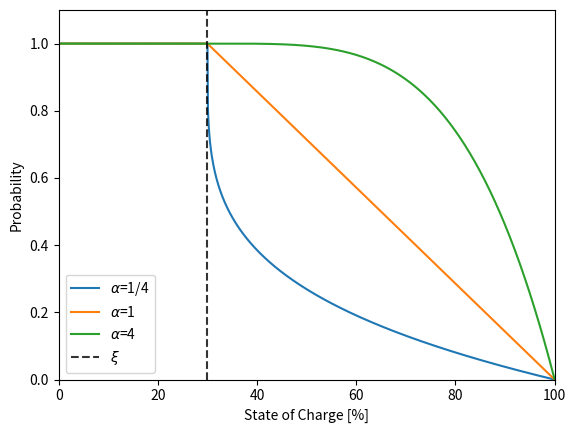
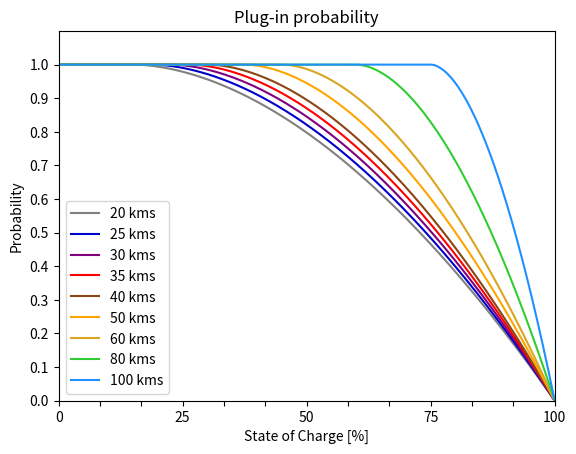
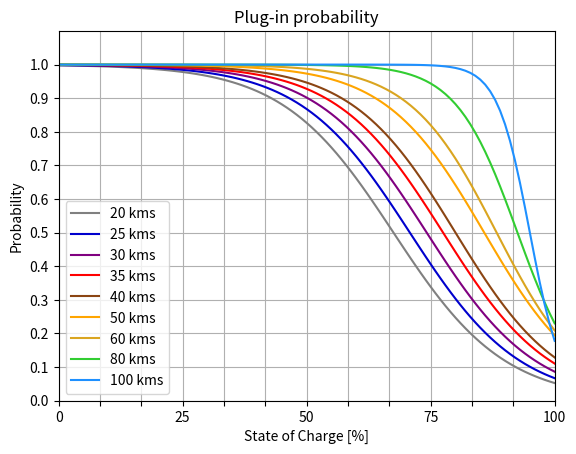
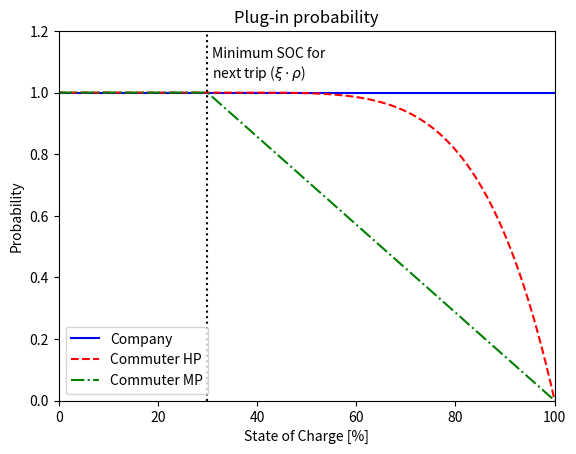

Here is the Python script that generated these plots, in order:
# -*- coding: utf-8 -*-

""" Plot non systematic charging behavior model
"""

import numpy as np
import matplotlib.pyplot as plt
# Case 1

#%%
def plot_one(ax=None, batt=40, kms=60, eff=0.2,  range_anx=1.5, 
             n=1, max_soc=100, deterministic=False,
             label='_', extralines=False, annotations=False, 
             **kwargs):
    """ Plot one line of 
    """
    step = 0.1
    soc = np.arange(0,100+step,step)
    
    eff = 0.2 #[kWh/km]
    energy_needed = kms * eff #kWh
        
    soc_needed = energy_needed / batt * 100
    
    soc_min_anx = soc_needed * range_anx
    
    prob_plugin = np.ones(len(soc)) 
    
    delta_soc = max_soc - soc_min_anx
    
    for k in range(len(soc)):
        if k * step > soc_min_anx:
            if deterministic:
                prob_plugin[k] = 0
            elif k * step <= max_soc:
                prob_plugin[k] = 1-((k*step-soc_min_anx)/delta_soc)**(n)
                
    if ax==None:
        f, ax = plt.subplots()
    ax.plot(soc, prob_plugin, label=label, **kwargs)
    if extralines in ['all', 'min', True]:
        ax.vlines(x=soc_needed, ymin=0, ymax=1.5, colors='k', linestyles='--')
    if extralines == 'all':
        ax.vlines(x=soc_min_anx, ymin=0, ymax=1.5, colors='k', linestyles='--')
    if annotations:
        ax.text('Minimum needed SOC', 
                    x=soc_needed+1, y=1.01)
#    if annotations == 'all':
#        ax.annotate("SOC needed\nfor next trip", 
#                xy=(soc_needed, 0.95), 
#                xytext=(soc_needed*range_anx+10, 0.95),
#                arrowprops=dict(arrowstyle="->",
#                                color='red'))

    #ax.vlines(x=max_soc, ymin=0, ymax=1.5, colors='k', linestyles='--')
    ax.set_xlim([0,100])
    ax.set_ylim([0,1.1])
    
    #plt.legend(loc=3)
    plt.xlabel('State of Charge [%]')
    plt.ylabel('Probability')
    ax.set_title('Plug-in probability')
    plt.legend()
    #plt.grid('on')
    

#%% Plot non syst for various n
n = [1/4,1,4]
f, ax = plt.subplots()
#plot_one(ax, kms=60, deterministic=True, label='Deterministic', extralines=True)
plot_one(ax, kms=40, n=1/4, label=r'$\alpha$=1/4')
plot_one(ax, kms=40, n=1, label=r'$\alpha$=1')
plot_one(ax, kms=40, n=4, label=r'$\alpha$=4')
ax.axvline((40*0.2/40*1.5)*100, color='k', linestyle='--', alpha=0.8, label=r'$\xi$')
#ax.text(s=r'$\xi$', x=(40*0.2/40*1.5)*100,y=1.02)
plt.legend(loc=3)
plt.title('')
#%%


# [redacted]
# n=1.8
# Ranx = 1.5
f, ax = plt.subplots()
ds=[20,25,30,35,40,50,60,80,100]
colors = ['grey', 'mediumblue', 'purple', 'red', 'saddlebrown', 'orange', 'goldenrod', 'limegreen', 'dodgerblue']
for i in range(len(ds)):
    plot_one(ax=ax, kms=ds[i], n=1.8, label=str(ds[i])+ ' kms', color=colors[i])
ax.set_xticks(np.arange(0,100+100/12,100/12)) 
ax.set_xticklabels([0,'','',25,'','',50,'','',75,'','',100])   
ax.set_yticks(np.arange(0,1.1,0.1))

#%% Plot sigmoids
k = [0.089225628, 0.0903958, 0.091597073, 0.092830704, 0.0957316640, 
     0.10025716, 0.1139285910, 0.1612322750, 0.306341323]
soc_m = [67.5,70.8,74.2,77.5,80.0,85.8,88.3,92.5,95.0]
f, ax = plt.subplots()
ds=np.array([20,25,30,35,40,50,60,80,100])
x = np.arange(0,101,1)

batt = 40
eff = 0.2
neededsoc = ds * eff / batt
ranx = 1.5

colors = ['grey', 'mediumblue', 'purple', 'red', 'saddlebrown', 'orange', 'goldenrod', 'limegreen', 'dodgerblue']
for i in range(len(ds)):
    p = 1 - 1/(1+np.exp(-k[i] * (x-soc_m[i])))
    ax.plot(x, p, color=colors[i], label=str(ds[i]) + ' kms')
ax.set_xticks(np.arange(0,100+100/12,100/12)) 
ax.set_xticklabels([0,'','',25,'','',50,'','',75,'','',100])   
ax.set_yticks(np.arange(0,1.1,0.1))
plt.grid()
ax.set_xlim([0,100])
ax.set_ylim([0,1.1])

#plt.legend(loc=3)
plt.xlabel('State of Charge [%]')
plt.ylabel('Probability')
ax.set_title('Plug-in probability')
plt.legend()

#%% Plot 3 cases
f, ax = plt.subplots()
plt.plot([0,100],[1,1], 'b', label='Company')
plot_one(ax, n=5, kms=40, label='Commuter HP', color='r', linestyle='--')
plot_one(ax, n=1, kms=40, label='Commuter MP', color='g', linestyle='-.')
ax.vlines(x=40*0.2/40*1.5*100, ymin=0, ymax=1.5, colors='k', linestyles=':')
ax.text(s='Minimum SOC for \nnext trip (' + r'$\xi\cdot\rho$' + ')', x=40*0.2/40*1.5*100+1, y=1.05)
ax.set_ylim([0,1.2])